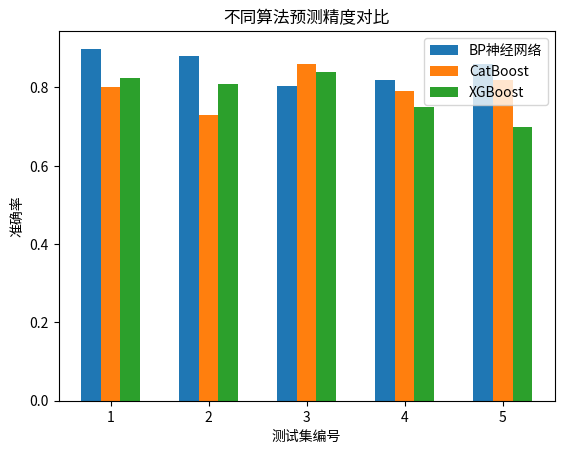

Here is the Python script that generated this plot:
import matplotlib.pyplot as plt

# 测试集编号
test_sets = [1, 2, 3, 4, 5]

# 各算法准确率
accuracy_a = [0.899, 0.88, 0.805, 0.82, 0.86]
accuracy_b = [0.802, 0.73, 0.86, 0.79, 0.82]
accuracy_c = [0.823, 0.81, 0.84, 0.75, 0.70]

# 设置柱状图宽度
bar_width = 0.2
index = range(len(test_sets))

# 绘制算法A的柱状图
plt.bar([i for i in index], accuracy_a, width=bar_width, label='BP神经网络')
# 绘制算法B的柱状图（位置偏移一个宽度）
plt.bar([i + bar_width for i in index], accuracy_b, width=bar_width, label='CatBoost')
# 绘制算法C的柱状图（位置再偏移一个宽度）
plt.bar([i + 2 * bar_width for i in index], accuracy_c, width=bar_width, label='XGBoost')

# 设置坐标轴标签等
plt.xlabel('测试集编号')
plt.ylabel('准确率')
plt.title('不同算法预测精度对比')
plt.xticks([i + bar_width for i in index], test_sets)
plt.legend()
plt.show()